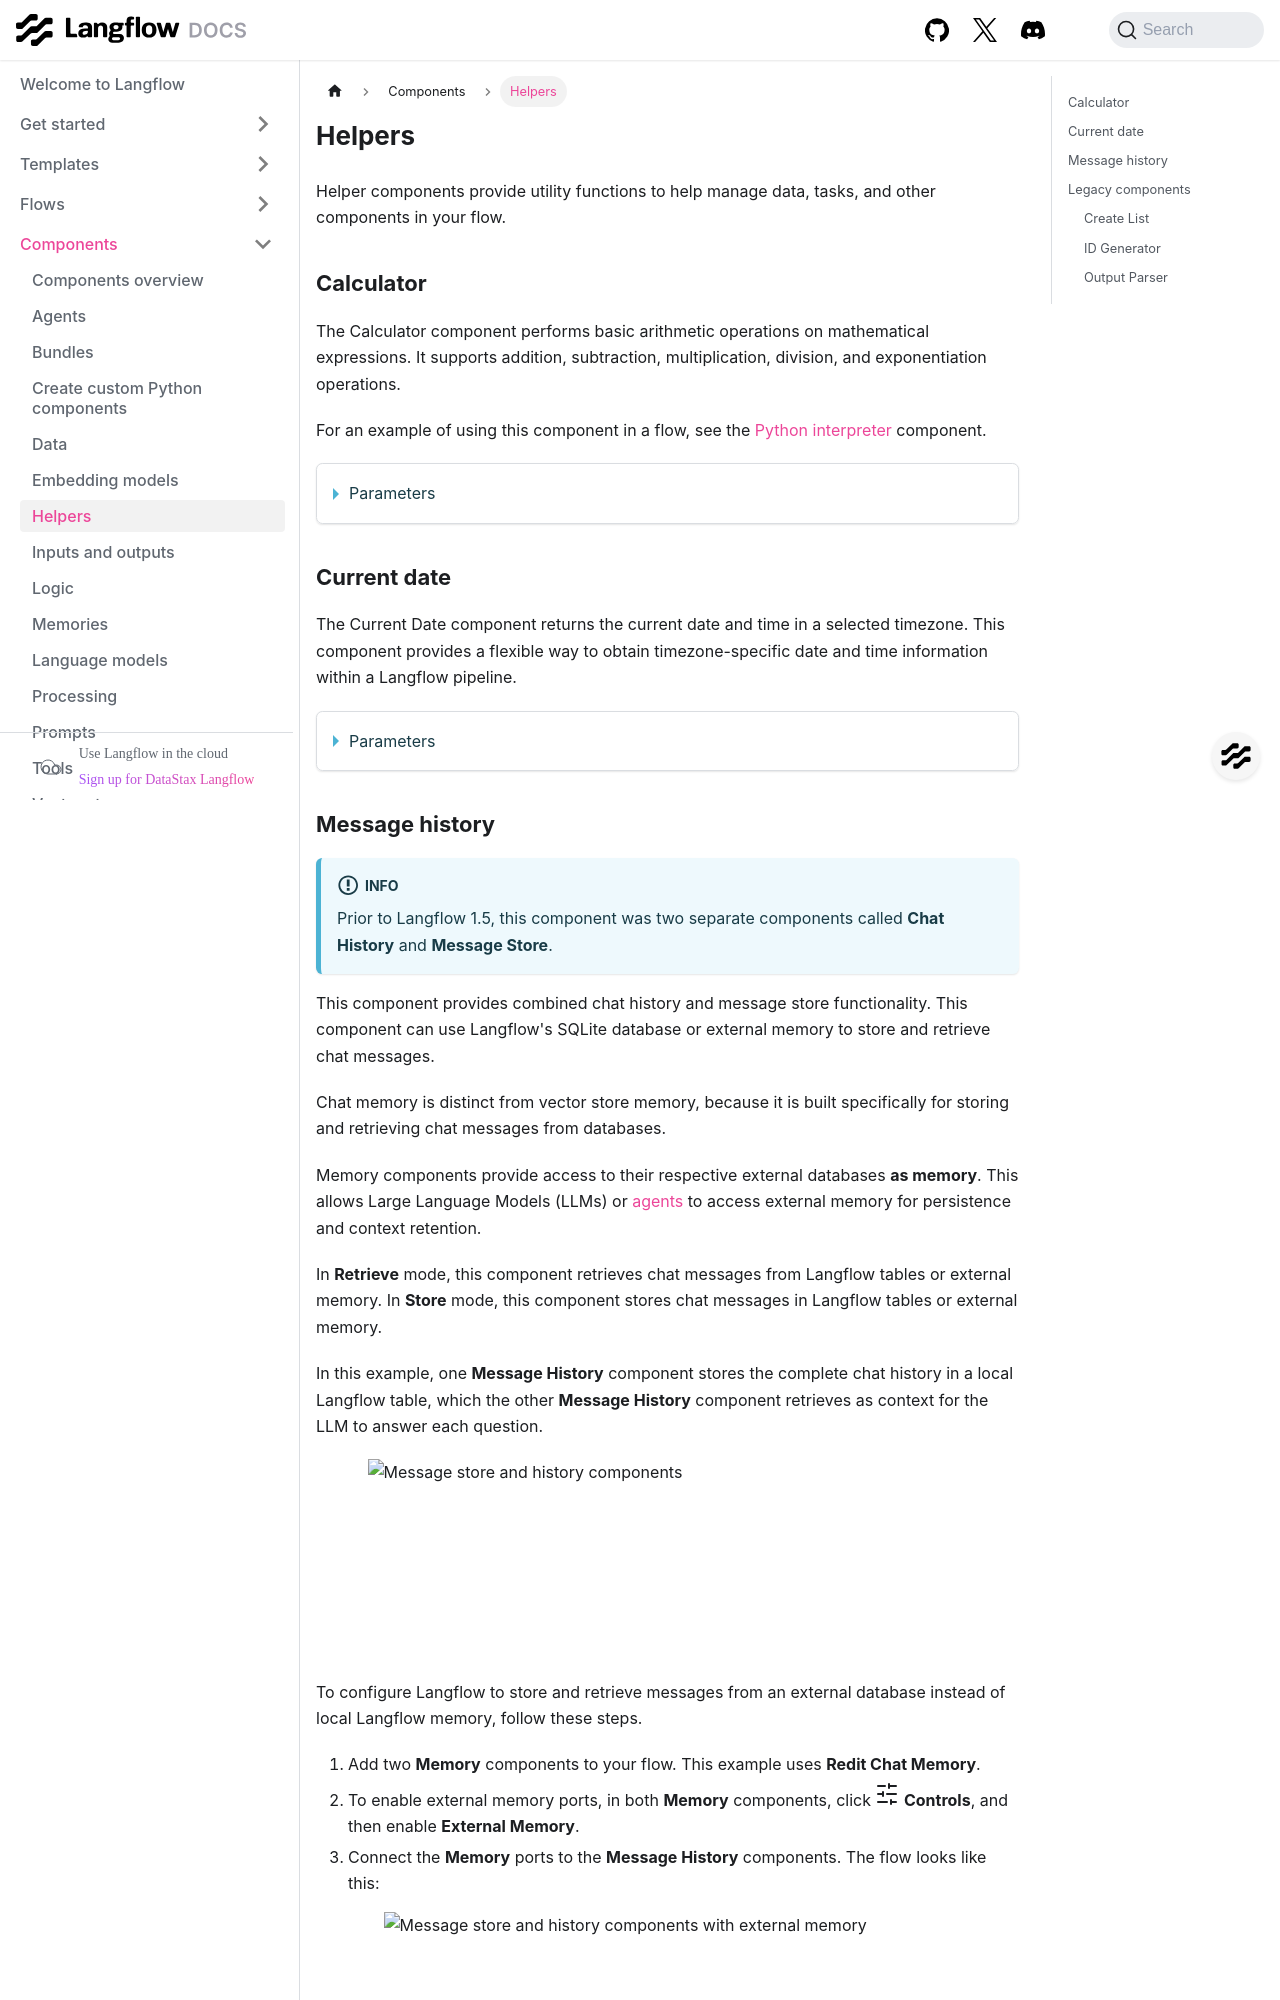

repository: DarkHawk727/langflow · page: components-helpers.html · generator: docusaurus

---
title: Helpers
slug: /components-helpers
---

import Icon from "@site/src/components/icon";

Helper components provide utility functions to help manage data, tasks, and other components in your flow.

## Calculator

The Calculator component performs basic arithmetic operations on mathematical expressions. It supports addition, subtraction, multiplication, division, and exponentiation operations.

For an example of using this component in a flow, see the [Python interpreter](/components-processing#python-interpreter) component.

<details>
<summary>Parameters</summary>

| Name | Type | Description |
|------|------|-------------|
| expression | String | The arithmetic expression to evaluate, such as `4*4*(33/22)+12-20`. |

**Outputs**

| Name | Type | Description |
|------|------|-------------|
| result | Data | The calculation result as a Data object containing the evaluated expression. |

</details>

## Current date

The Current Date component returns the current date and time in a selected timezone. This component provides a flexible way to obtain timezone-specific date and time information within a Langflow pipeline.

<details>
<summary>Parameters</summary>

**Inputs**

| Name | Type | Description |
|------|------|-------------|
| timezone | String | The timezone for the current date and time. |

**Outputs**

| Name | Type | Description |
|------|------|-------------|
| current_date | String | The resulting current date and time in the selected timezone. |

</details>
